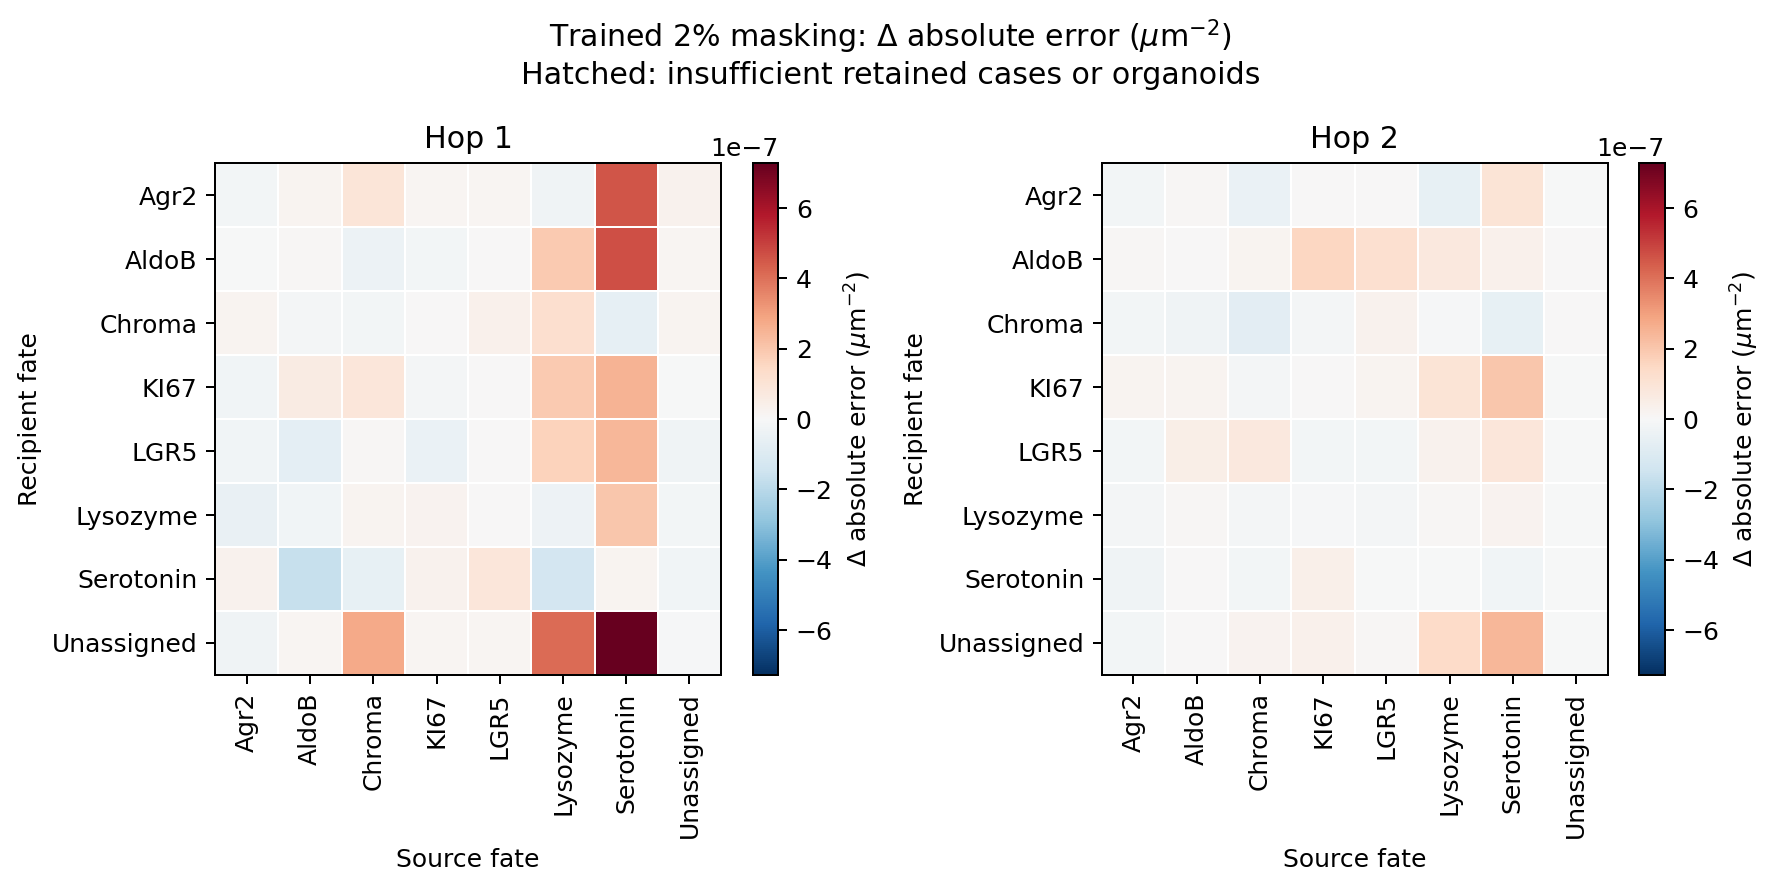

Values plotted in this chart, from the file beside it:
center_marker, source_marker_name, hop, mean, ci_low, ci_high, n_organoids, n_rows, n_cases
Agr2, Agr2, 1, -2.219828691194996e-08, -6.133316800458186e-08, 1.4504797942186057e-08, 206, 325, 325
Agr2, Agr2, 2, -2.1087580493984736e-08, -4.085042947936674e-08, -1.035823355947212e-09, 258, 380, 380
Agr2, AldoB, 1, 1.9714369913727278e-08, -6.120735808909581e-08, 1.10326989148878e-07, 148, 210, 210
Agr2, AldoB, 2, 7.418324313084411e-09, -3.087119218407685e-08, 5.0086205842564165e-08, 193, 271, 271
Agr2, Chroma, 1, 9.538248303585131e-08, -2.0884037838744394e-07, 4.188137947479361e-07, 88, 102, 102
Agr2, Chroma, 2, -4.997345968815142e-08, -1.599339115542013e-07, 4.1181856281174345e-08, 94, 106, 106
Agr2, KI67, 1, 1.2172868839745155e-08, -3.415351889373558e-08, 7.004226670446377e-08, 208, 288, 288
Agr2, KI67, 2, 1.3141518436275466e-09, -2.3353087219565864e-08, 2.704235180690875e-08, 258, 356, 356
Agr2, LGR5, 1, 1.550396403897332e-08, -4.003202702099121e-08, 6.862021076886357e-08, 227, 353, 353
Agr2, LGR5, 2, 1.0495919003655407e-09, -2.8749728170602367e-08, 3.2567817485407e-08, 248, 365, 365
Agr2, Lysozyme, 1, -3.0293366919965796e-08, -2.2689786540061764e-07, 1.6773779017782252e-07, 121, 150, 150
Agr2, Lysozyme, 2, -5.948008159989787e-08, -1.5814095887553462e-07, 2.183175111852495e-08, 159, 210, 210
Agr2, Serotonin, 1, 4.563593114940302e-07, 8.927031654327957e-08, 8.886603684067105e-07, 81, 92, 92
Agr2, Serotonin, 2, 1.0088216119584906e-07, -2.810906485935423e-09, 2.1839380315705462e-07, 103, 110, 110
Agr2, Unassigned, 1, 3.2757658252294055e-08, 9.049409128615786e-09, 5.78612956590585e-08, 184, 247, 247
Agr2, Unassigned, 2, -3.484885366669193e-09, -1.4589434620368137e-08, 6.821278791976918e-09, 235, 325, 325
AldoB, Agr2, 1, -1.3343557188685928e-09, -4.706529076886263e-08, 3.7737587373410254e-08, 224, 313, 313
AldoB, Agr2, 2, 7.939765313299954e-09, -9.493864679376293e-09, 2.5814409113886204e-08, 329, 514, 514
AldoB, AldoB, 1, 9.173190598555708e-09, -7.183569466343907e-10, 2.1458763266099286e-08, 702, 2772, 2772
AldoB, AldoB, 2, 1.8266770523454053e-09, -3.085857275129111e-09, 6.1990407212763405e-09, 700, 2486, 2486
AldoB, Chroma, 1, -4.230771644211638e-08, -1.912947671214463e-07, 1.1587352530981481e-07, 63, 73, 73
AldoB, Chroma, 2, 1.716257333150534e-08, -6.486775022367818e-08, 9.902432726726874e-08, 83, 91, 91
AldoB, KI67, 1, -1.763714257327187e-08, -8.559213466804986e-08, 4.697692652395245e-08, 264, 377, 377
AldoB, KI67, 2, 1.5483548704969552e-07, 6.118831542081357e-08, 2.5125947001004165e-07, 383, 616, 616
AldoB, LGR5, 1, 1.850938375497202e-09, -5.5657954757031494e-08, 6.050577117849776e-08, 175, 268, 268
AldoB, LGR5, 2, 1.1461434160405655e-07, 4.406286684245515e-08, 1.9396365535812695e-07, 260, 398, 398
AldoB, Lysozyme, 1, 1.9148165586905232e-07, -5.047323868627584e-08, 4.131876818717873e-07, 97, 130, 130
AldoB, Lysozyme, 2, 7.796679345409675e-08, 9.3914442047697e-09, 1.4957886111648902e-07, 157, 214, 214
AldoB, Serotonin, 1, 4.6869669100114595e-07, 1.9417157855952612e-07, 7.208284024197117e-07, 74, 81, 81
AldoB, Serotonin, 2, 3.570742082945857e-08, -9.08257735636732e-08, 1.559216540942115e-07, 79, 84, 84
AldoB, Unassigned, 1, 1.661190926470062e-08, -1.3007202697702038e-09, 3.471148466107953e-08, 405, 648, 648
AldoB, Unassigned, 2, 1.1390879077485222e-09, -1.118938311826672e-08, 1.3046871543354974e-08, 525, 1008, 1008
Chroma, Agr2, 1, 2.0654452539266314e-08, -1.1207868368660735e-07, 1.3363291205942785e-07, 98, 113, 113
Chroma, Agr2, 2, -2.1183063639601737e-08, -6.739719494724501e-08, 2.2732207638055286e-08, 124, 157, 157
Chroma, AldoB, 1, -1.66410054568053e-08, -1.7700540435741148e-07, 1.5033739760511741e-07, 93, 113, 113
Chroma, AldoB, 2, -3.186962962507135e-08, -1.2414016502763134e-07, 5.050545705626661e-08, 128, 151, 151
Chroma, Chroma, 1, -1.940684865844417e-08, -1.7465126096863433e-07, 1.3329604552328622e-07, 123, 152, 152
Chroma, Chroma, 2, -7.659125723484215e-08, -1.4960603782884937e-07, -2.2172779928017418e-09, 84, 102, 102
Chroma, KI67, 1, 5.550214188376679e-09, -7.687253094667665e-08, 7.960653075032281e-08, 121, 168, 168
Chroma, KI67, 2, -1.5110243512841407e-08, -6.97365551629139e-08, 3.219755420489579e-08, 166, 214, 214
Chroma, LGR5, 1, 3.482861062795704e-08, -6.58720285120859e-08, 1.3318738066478504e-07, 174, 254, 254
Chroma, LGR5, 2, 2.9193530880383482e-08, -9.265048472131335e-09, 6.426138576993555e-08, 192, 253, 253
Chroma, Lysozyme, 1, 1.2350641732109743e-07, -1.2887787924564795e-07, 3.9272460462570023e-07, 77, 90, 90
Chroma, Lysozyme, 2, -8.759270971026051e-09, -1.1021426333501316e-07, 7.900970354987953e-08, 119, 139, 139
Chroma, Serotonin, 1, -6.564828800663505e-08, -2.1106377455928902e-07, 1.0104028916230373e-07, 85, 101, 101
Chroma, Serotonin, 2, -5.957284946061434e-08, -1.7054659702044697e-07, 6.433994310024295e-08, 87, 98, 98
Chroma, Unassigned, 1, 2.2446537841117074e-08, -2.753662315536504e-08, 7.366782150039937e-08, 95, 120, 120
Chroma, Unassigned, 2, 1.7549953475379242e-09, -1.163115952321036e-08, 1.5054207069122908e-08, 129, 164, 164
KI67, Agr2, 1, -2.488646474958754e-08, -9.340974717692342e-08, 3.718648574405058e-08, 253, 353, 353
KI67, Agr2, 2, 1.812653359714198e-08, -6.558372694210755e-09, 4.296561034183207e-08, 336, 514, 514
KI67, AldoB, 1, 5.9178603480321943e-08, -2.0302570831543976e-08, 1.4097223910824186e-07, 219, 283, 283
KI67, AldoB, 2, 2.075475460532049e-08, -1.5072826982282072e-08, 5.972517980072729e-08, 325, 453, 453
KI67, Chroma, 1, 8.583560609243186e-08, -7.635730571521202e-08, 2.422345726692418e-07, 89, 114, 114
KI67, Chroma, 2, -1.2114335081465497e-08, -1.25897883027654e-07, 1.0817514454024515e-07, 104, 119, 119
KI67, KI67, 1, -1.3013704564187363e-08, -3.1467698328437446e-08, 2.5122284757408722e-09, 539, 1299, 1299
KI67, KI67, 2, 3.07793014773463e-09, -6.669724740977492e-09, 1.1882811079501848e-08, 561, 1229, 1229
KI67, LGR5, 1, 5.038458515543497e-09, -4.5136764768460755e-08, 5.784329332959131e-08, 297, 421, 421
KI67, LGR5, 2, 2.269733124056101e-08, -8.05860781402386e-10, 4.890906353623044e-08, 399, 629, 629
KI67, Lysozyme, 1, 1.8811336415603068e-07, -6.836582520404144e-08, 4.4579630797382227e-07, 149, 189, 189
KI67, Lysozyme, 2, 1.0128817057739817e-07, 1.6722875303682183e-08, 1.9162486867692107e-07, 222, 289, 289
... 68 more rows
